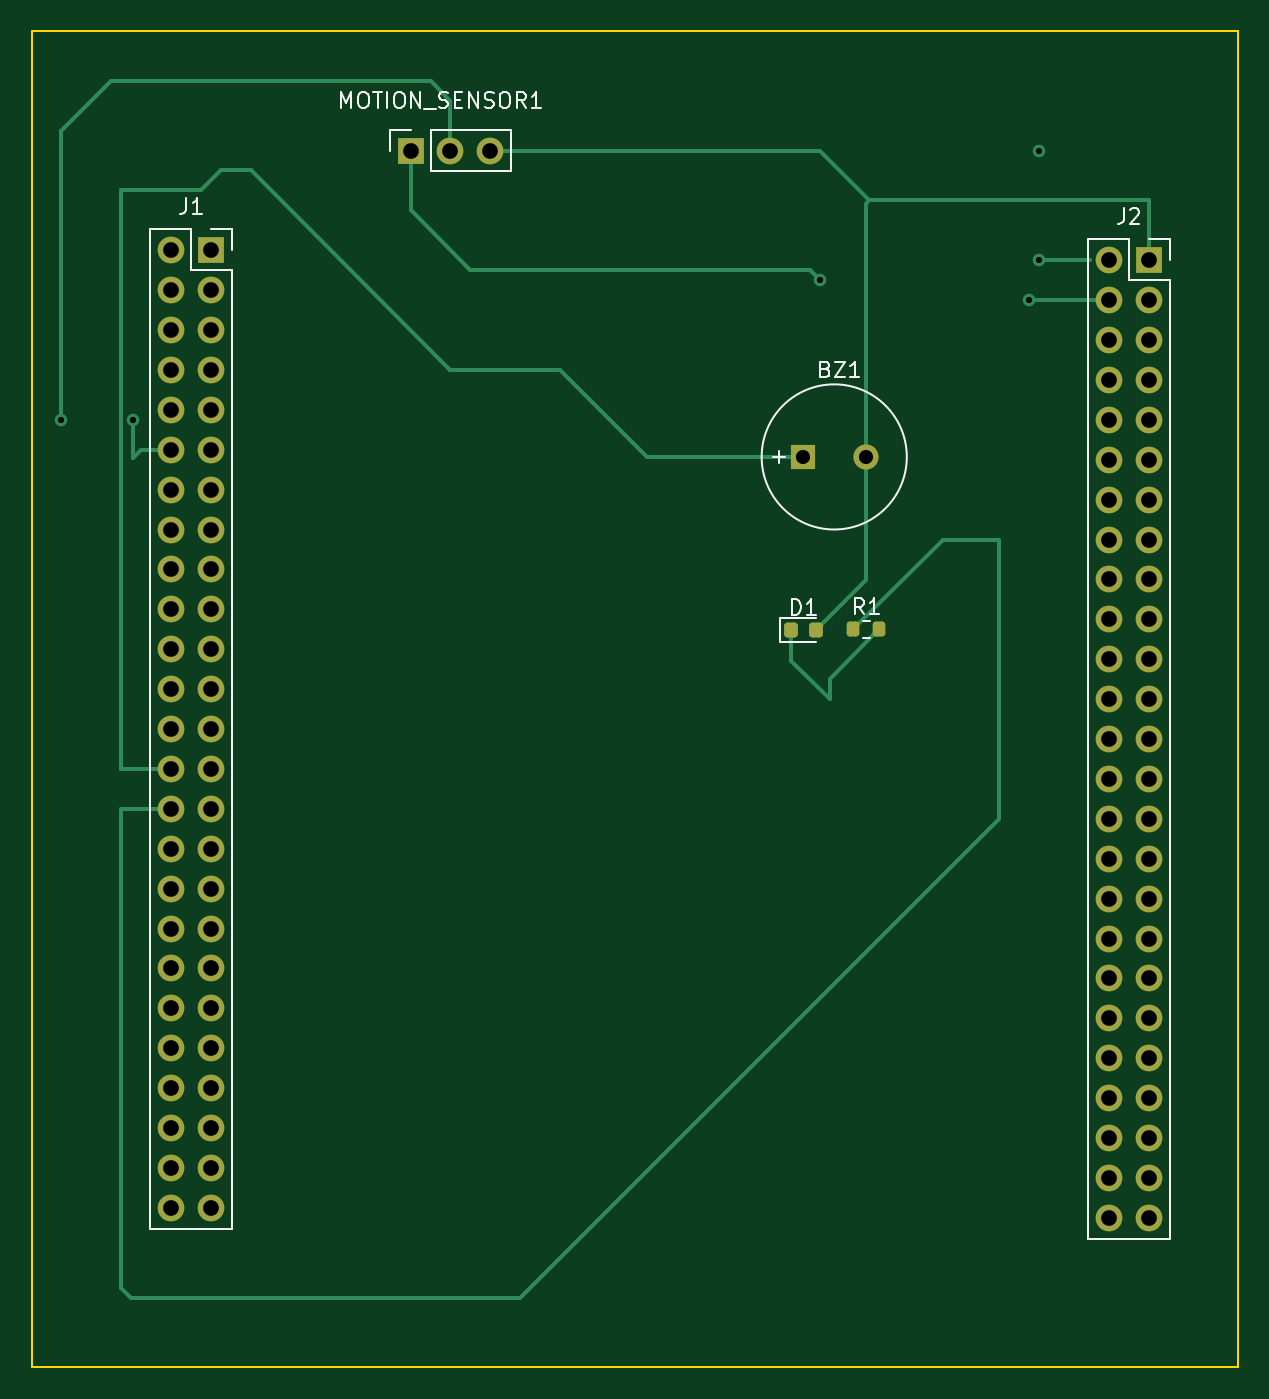
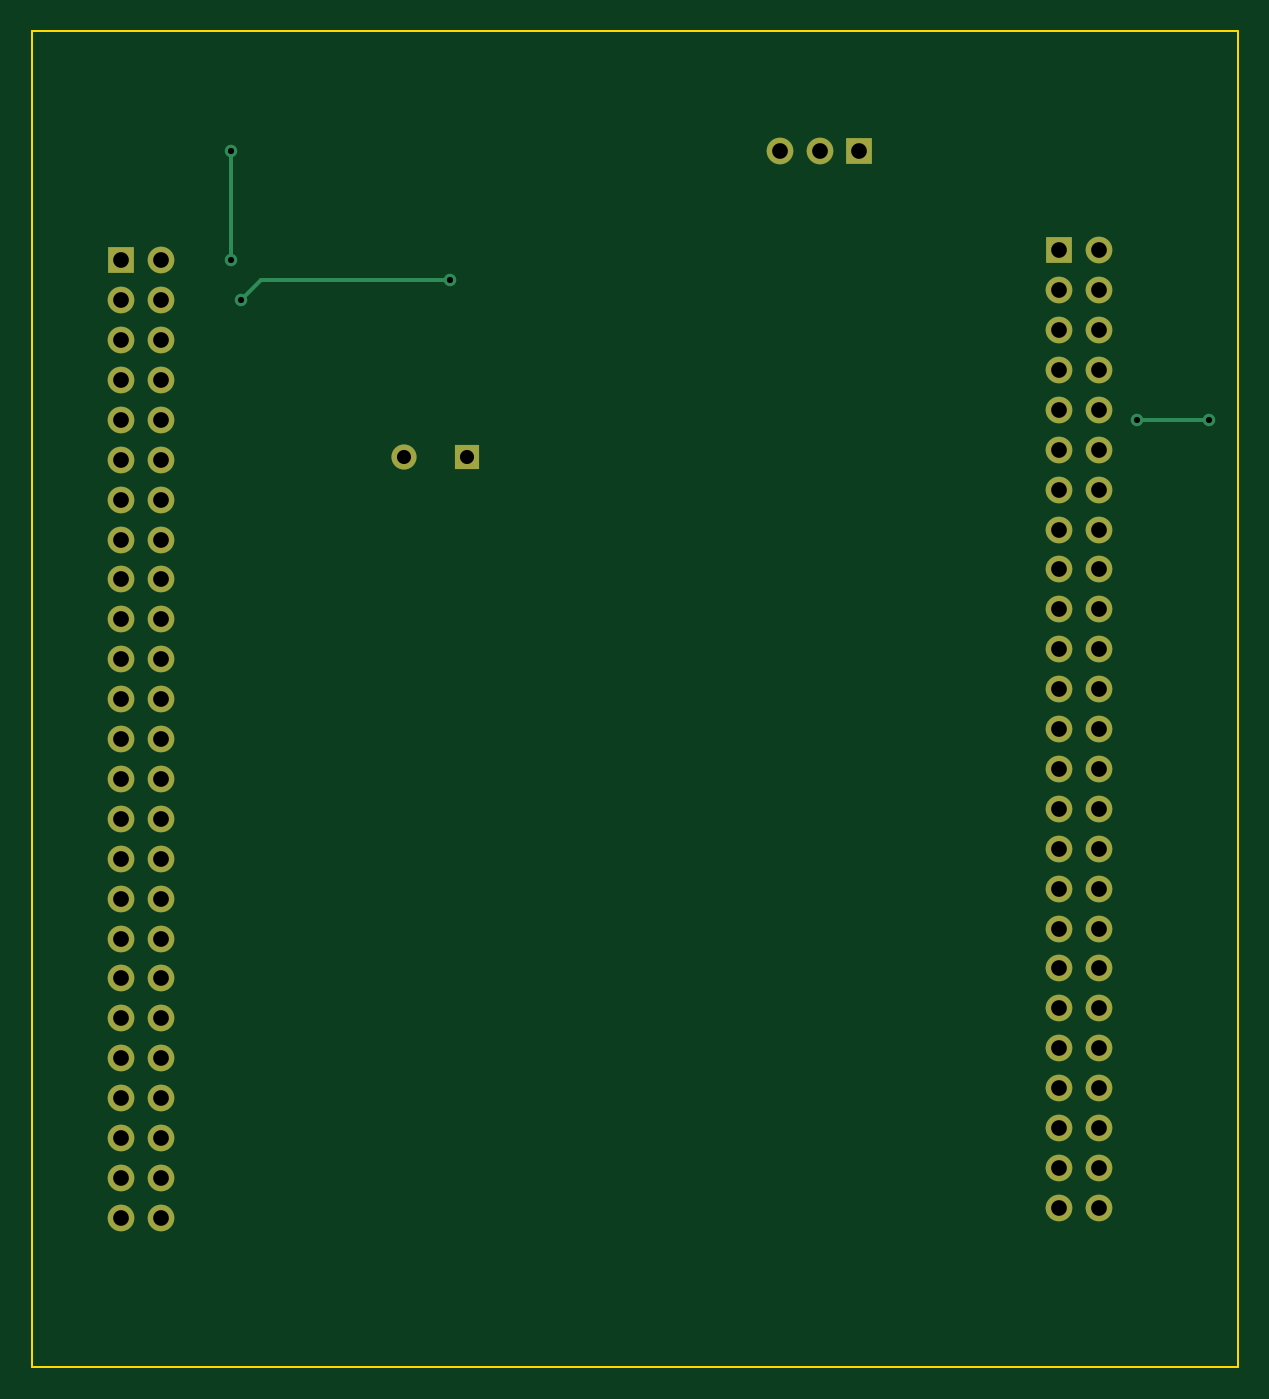
Circuit board: 11 layer files. Board 76.8 x 85.1 mm.
- bottom_copper: Phase_D_STM_Shield-B_Cu.gbr (9436 bytes)
- bottom_mask: Phase_D_STM_Shield-B_Mask.gbr (3273 bytes)
- paste: Phase_D_STM_Shield-B_Paste.gbr (461 bytes)
- bottom_silk: Phase_D_STM_Shield-B_Silkscreen.gbr (462 bytes)
- outline: Phase_D_STM_Shield-Edge_Cuts.gbr (615 bytes)
- top_copper: Phase_D_STM_Shield-F_Cu.gbr (12530 bytes)
- top_mask: Phase_D_STM_Shield-F_Mask.gbr (4172 bytes)
- paste: Phase_D_STM_Shield-F_Paste.gbr (1360 bytes)
- top_silk: Phase_D_STM_Shield-F_Silkscreen.gbr (12372 bytes)
- drill: Phase_D_STM_Shield-NPTH.drl (268 bytes)
- drill: Phase_D_STM_Shield-PTH.drl (1936 bytes)

=== bottom_copper: Phase_D_STM_Shield-B_Cu.gbr (9436 bytes, source omitted) ===
=== bottom_mask: Phase_D_STM_Shield-B_Mask.gbr ===
%TF.GenerationSoftware,KiCad,Pcbnew,7.0.1*%
%TF.CreationDate,2023-05-31T19:04:53-06:00*%
%TF.ProjectId,Phase_D_STM_Shield,50686173-655f-4445-9f53-544d5f536869,rev?*%
%TF.SameCoordinates,Original*%
%TF.FileFunction,Soldermask,Bot*%
%TF.FilePolarity,Negative*%
%FSLAX46Y46*%
G04 Gerber Fmt 4.6, Leading zero omitted, Abs format (unit mm)*
G04 Created by KiCad (PCBNEW 7.0.1) date 2023-05-31 19:04:53*
%MOMM*%
%LPD*%
G01*
G04 APERTURE LIST*
%ADD10R,1.700000X1.700000*%
%ADD11O,1.700000X1.700000*%
%ADD12R,1.600000X1.600000*%
%ADD13C,1.600000*%
G04 APERTURE END LIST*
D10*
%TO.C,J2*%
X151765000Y-42545000D03*
D11*
X149225000Y-42545000D03*
X151765000Y-45085000D03*
X149225000Y-45085000D03*
X151765000Y-47625000D03*
X149225000Y-47625000D03*
X151765000Y-50165000D03*
X149225000Y-50165000D03*
X151765000Y-52705000D03*
X149225000Y-52705000D03*
X151765000Y-55245000D03*
X149225000Y-55245000D03*
X151765000Y-57785000D03*
X149225000Y-57785000D03*
X151765000Y-60325000D03*
X149225000Y-60325000D03*
X151765000Y-62865000D03*
X149225000Y-62865000D03*
X151765000Y-65405000D03*
X149225000Y-65405000D03*
X151765000Y-67945000D03*
X149225000Y-67945000D03*
X151765000Y-70485000D03*
X149225000Y-70485000D03*
X151765000Y-73025000D03*
X149225000Y-73025000D03*
X151765000Y-75565000D03*
X149225000Y-75565000D03*
X151765000Y-78105000D03*
X149225000Y-78105000D03*
X151765000Y-80645000D03*
X149225000Y-80645000D03*
X151765000Y-83185000D03*
X149225000Y-83185000D03*
X151765000Y-85725000D03*
X149225000Y-85725000D03*
X151765000Y-88265000D03*
X149225000Y-88265000D03*
X151765000Y-90805000D03*
X149225000Y-90805000D03*
X151765000Y-93345000D03*
X149225000Y-93345000D03*
X151765000Y-95885000D03*
X149225000Y-95885000D03*
X151765000Y-98425000D03*
X149225000Y-98425000D03*
X151765000Y-100965000D03*
X149225000Y-100965000D03*
X151765000Y-103505000D03*
X149225000Y-103505000D03*
%TD*%
D10*
%TO.C,MOTION_SENSOR1*%
X104775000Y-35560000D03*
D11*
X107315000Y-35560000D03*
X109855000Y-35560000D03*
%TD*%
D12*
%TO.C,BZ1*%
X129745000Y-55065000D03*
D13*
X133745000Y-55065000D03*
%TD*%
D10*
%TO.C,J1*%
X92075000Y-41910000D03*
D11*
X89535000Y-41910000D03*
X92075000Y-44450000D03*
X89535000Y-44450000D03*
X92075000Y-46990000D03*
X89535000Y-46990000D03*
X92075000Y-49530000D03*
X89535000Y-49530000D03*
X92075000Y-52070000D03*
X89535000Y-52070000D03*
X92075000Y-54610000D03*
X89535000Y-54610000D03*
X92075000Y-57150000D03*
X89535000Y-57150000D03*
X92075000Y-59690000D03*
X89535000Y-59690000D03*
X92075000Y-62230000D03*
X89535000Y-62230000D03*
X92075000Y-64770000D03*
X89535000Y-64770000D03*
X92075000Y-67310000D03*
X89535000Y-67310000D03*
X92075000Y-69850000D03*
X89535000Y-69850000D03*
X92075000Y-72390000D03*
X89535000Y-72390000D03*
X92075000Y-74930000D03*
X89535000Y-74930000D03*
X92075000Y-77470000D03*
X89535000Y-77470000D03*
X92075000Y-80010000D03*
X89535000Y-80010000D03*
X92075000Y-82550000D03*
X89535000Y-82550000D03*
X92075000Y-85090000D03*
X89535000Y-85090000D03*
X92075000Y-87630000D03*
X89535000Y-87630000D03*
X92075000Y-90170000D03*
X89535000Y-90170000D03*
X92075000Y-92710000D03*
X89535000Y-92710000D03*
X92075000Y-95250000D03*
X89535000Y-95250000D03*
X92075000Y-97790000D03*
X89535000Y-97790000D03*
X92075000Y-100330000D03*
X89535000Y-100330000D03*
X92075000Y-102870000D03*
X89535000Y-102870000D03*
%TD*%
M02*

=== paste: Phase_D_STM_Shield-B_Paste.gbr ===
%TF.GenerationSoftware,KiCad,Pcbnew,7.0.1*%
%TF.CreationDate,2023-05-31T19:04:53-06:00*%
%TF.ProjectId,Phase_D_STM_Shield,50686173-655f-4445-9f53-544d5f536869,rev?*%
%TF.SameCoordinates,Original*%
%TF.FileFunction,Paste,Bot*%
%TF.FilePolarity,Positive*%
%FSLAX46Y46*%
G04 Gerber Fmt 4.6, Leading zero omitted, Abs format (unit mm)*
G04 Created by KiCad (PCBNEW 7.0.1) date 2023-05-31 19:04:53*
%MOMM*%
%LPD*%
G01*
G04 APERTURE LIST*
G04 APERTURE END LIST*
M02*

=== bottom_silk: Phase_D_STM_Shield-B_Silkscreen.gbr ===
%TF.GenerationSoftware,KiCad,Pcbnew,7.0.1*%
%TF.CreationDate,2023-05-31T19:04:53-06:00*%
%TF.ProjectId,Phase_D_STM_Shield,50686173-655f-4445-9f53-544d5f536869,rev?*%
%TF.SameCoordinates,Original*%
%TF.FileFunction,Legend,Bot*%
%TF.FilePolarity,Positive*%
%FSLAX46Y46*%
G04 Gerber Fmt 4.6, Leading zero omitted, Abs format (unit mm)*
G04 Created by KiCad (PCBNEW 7.0.1) date 2023-05-31 19:04:53*
%MOMM*%
%LPD*%
G01*
G04 APERTURE LIST*
G04 APERTURE END LIST*
M02*

=== outline: Phase_D_STM_Shield-Edge_Cuts.gbr ===
%TF.GenerationSoftware,KiCad,Pcbnew,7.0.1*%
%TF.CreationDate,2023-05-31T19:04:54-06:00*%
%TF.ProjectId,Phase_D_STM_Shield,50686173-655f-4445-9f53-544d5f536869,rev?*%
%TF.SameCoordinates,Original*%
%TF.FileFunction,Profile,NP*%
%FSLAX46Y46*%
G04 Gerber Fmt 4.6, Leading zero omitted, Abs format (unit mm)*
G04 Created by KiCad (PCBNEW 7.0.1) date 2023-05-31 19:04:54*
%MOMM*%
%LPD*%
G01*
G04 APERTURE LIST*
%TA.AperFunction,Profile*%
%ADD10C,0.100000*%
%TD*%
G04 APERTURE END LIST*
D10*
X80645000Y-27940000D02*
X157480000Y-27940000D01*
X157480000Y-113030000D01*
X80645000Y-113030000D01*
X80645000Y-27940000D01*
M02*

=== top_copper: Phase_D_STM_Shield-F_Cu.gbr (12530 bytes, source omitted) ===
=== top_mask: Phase_D_STM_Shield-F_Mask.gbr ===
%TF.GenerationSoftware,KiCad,Pcbnew,7.0.1*%
%TF.CreationDate,2023-05-31T19:04:53-06:00*%
%TF.ProjectId,Phase_D_STM_Shield,50686173-655f-4445-9f53-544d5f536869,rev?*%
%TF.SameCoordinates,Original*%
%TF.FileFunction,Soldermask,Top*%
%TF.FilePolarity,Negative*%
%FSLAX46Y46*%
G04 Gerber Fmt 4.6, Leading zero omitted, Abs format (unit mm)*
G04 Created by KiCad (PCBNEW 7.0.1) date 2023-05-31 19:04:53*
%MOMM*%
%LPD*%
G01*
G04 APERTURE LIST*
G04 Aperture macros list*
%AMRoundRect*
0 Rectangle with rounded corners*
0 $1 Rounding radius*
0 $2 $3 $4 $5 $6 $7 $8 $9 X,Y pos of 4 corners*
0 Add a 4 corners polygon primitive as box body*
4,1,4,$2,$3,$4,$5,$6,$7,$8,$9,$2,$3,0*
0 Add four circle primitives for the rounded corners*
1,1,$1+$1,$2,$3*
1,1,$1+$1,$4,$5*
1,1,$1+$1,$6,$7*
1,1,$1+$1,$8,$9*
0 Add four rect primitives between the rounded corners*
20,1,$1+$1,$2,$3,$4,$5,0*
20,1,$1+$1,$4,$5,$6,$7,0*
20,1,$1+$1,$6,$7,$8,$9,0*
20,1,$1+$1,$8,$9,$2,$3,0*%
G04 Aperture macros list end*
%ADD10R,1.700000X1.700000*%
%ADD11O,1.700000X1.700000*%
%ADD12RoundRect,0.218750X-0.218750X-0.256250X0.218750X-0.256250X0.218750X0.256250X-0.218750X0.256250X0*%
%ADD13R,1.600000X1.600000*%
%ADD14C,1.600000*%
%ADD15RoundRect,0.200000X-0.200000X-0.275000X0.200000X-0.275000X0.200000X0.275000X-0.200000X0.275000X0*%
G04 APERTURE END LIST*
D10*
%TO.C,J2*%
X151765000Y-42545000D03*
D11*
X149225000Y-42545000D03*
X151765000Y-45085000D03*
X149225000Y-45085000D03*
X151765000Y-47625000D03*
X149225000Y-47625000D03*
X151765000Y-50165000D03*
X149225000Y-50165000D03*
X151765000Y-52705000D03*
X149225000Y-52705000D03*
X151765000Y-55245000D03*
X149225000Y-55245000D03*
X151765000Y-57785000D03*
X149225000Y-57785000D03*
X151765000Y-60325000D03*
X149225000Y-60325000D03*
X151765000Y-62865000D03*
X149225000Y-62865000D03*
X151765000Y-65405000D03*
X149225000Y-65405000D03*
X151765000Y-67945000D03*
X149225000Y-67945000D03*
X151765000Y-70485000D03*
X149225000Y-70485000D03*
X151765000Y-73025000D03*
X149225000Y-73025000D03*
X151765000Y-75565000D03*
X149225000Y-75565000D03*
X151765000Y-78105000D03*
X149225000Y-78105000D03*
X151765000Y-80645000D03*
X149225000Y-80645000D03*
X151765000Y-83185000D03*
X149225000Y-83185000D03*
X151765000Y-85725000D03*
X149225000Y-85725000D03*
X151765000Y-88265000D03*
X149225000Y-88265000D03*
X151765000Y-90805000D03*
X149225000Y-90805000D03*
X151765000Y-93345000D03*
X149225000Y-93345000D03*
X151765000Y-95885000D03*
X149225000Y-95885000D03*
X151765000Y-98425000D03*
X149225000Y-98425000D03*
X151765000Y-100965000D03*
X149225000Y-100965000D03*
X151765000Y-103505000D03*
X149225000Y-103505000D03*
%TD*%
D12*
%TO.C,D1*%
X128997500Y-66080000D03*
X130572500Y-66080000D03*
%TD*%
D10*
%TO.C,MOTION_SENSOR1*%
X104775000Y-35560000D03*
D11*
X107315000Y-35560000D03*
X109855000Y-35560000D03*
%TD*%
D13*
%TO.C,BZ1*%
X129745000Y-55065000D03*
D14*
X133745000Y-55065000D03*
%TD*%
D10*
%TO.C,J1*%
X92075000Y-41910000D03*
D11*
X89535000Y-41910000D03*
X92075000Y-44450000D03*
X89535000Y-44450000D03*
X92075000Y-46990000D03*
X89535000Y-46990000D03*
X92075000Y-49530000D03*
X89535000Y-49530000D03*
X92075000Y-52070000D03*
X89535000Y-52070000D03*
X92075000Y-54610000D03*
X89535000Y-54610000D03*
X92075000Y-57150000D03*
X89535000Y-57150000D03*
X92075000Y-59690000D03*
X89535000Y-59690000D03*
X92075000Y-62230000D03*
X89535000Y-62230000D03*
X92075000Y-64770000D03*
X89535000Y-64770000D03*
X92075000Y-67310000D03*
X89535000Y-67310000D03*
X92075000Y-69850000D03*
X89535000Y-69850000D03*
X92075000Y-72390000D03*
X89535000Y-72390000D03*
X92075000Y-74930000D03*
X89535000Y-74930000D03*
X92075000Y-77470000D03*
X89535000Y-77470000D03*
X92075000Y-80010000D03*
X89535000Y-80010000D03*
X92075000Y-82550000D03*
X89535000Y-82550000D03*
X92075000Y-85090000D03*
X89535000Y-85090000D03*
X92075000Y-87630000D03*
X89535000Y-87630000D03*
X92075000Y-90170000D03*
X89535000Y-90170000D03*
X92075000Y-92710000D03*
X89535000Y-92710000D03*
X92075000Y-95250000D03*
X89535000Y-95250000D03*
X92075000Y-97790000D03*
X89535000Y-97790000D03*
X92075000Y-100330000D03*
X89535000Y-100330000D03*
X92075000Y-102870000D03*
X89535000Y-102870000D03*
%TD*%
D15*
%TO.C,R1*%
X132970000Y-66040000D03*
X134620000Y-66040000D03*
%TD*%
M02*

=== paste: Phase_D_STM_Shield-F_Paste.gbr (1360 bytes, source withheld) ===
=== top_silk: Phase_D_STM_Shield-F_Silkscreen.gbr (12372 bytes, source omitted) ===
=== drill: Phase_D_STM_Shield-NPTH.drl ===
M48
; DRILL file {KiCad 7.0.1} date Wed May 31 19:04:50 2023
; FORMAT={-:-/ absolute / inch / decimal}
; #@! TF.CreationDate,2023-05-31T19:04:50-06:00
; #@! TF.GenerationSoftware,Kicad,Pcbnew,7.0.1
; #@! TF.FileFunction,NonPlated,1,2,NPTH
FMAT,2
INCH
%
G90
G05
T0
M30

=== drill: Phase_D_STM_Shield-PTH.drl ===
M48
; DRILL file {KiCad 7.0.1} date Wed May 31 19:04:50 2023
; FORMAT={-:-/ absolute / inch / decimal}
; #@! TF.CreationDate,2023-05-31T19:04:50-06:00
; #@! TF.GenerationSoftware,Kicad,Pcbnew,7.0.1
; #@! TF.FileFunction,Plated,1,2,PTH
FMAT,2
INCH
; #@! TA.AperFunction,Plated,PTH,ViaDrill
T1C0.0157
; #@! TA.AperFunction,Plated,PTH,ComponentDrill
T2C0.0354
; #@! TA.AperFunction,Plated,PTH,ComponentDrill
T3C0.0394
%
G90
G05
T1
X3.25Y-2.075
X3.4285Y-2.075
X5.15Y-1.725
X5.675Y-1.775
X5.7Y-1.4
X5.7Y-1.675
T2
X5.1081Y-2.1679
X5.2656Y-2.1679
T3
X3.525Y-1.65
X3.525Y-1.75
X3.525Y-1.85
X3.525Y-1.95
X3.525Y-2.05
X3.525Y-2.15
X3.525Y-2.25
X3.525Y-2.35
X3.525Y-2.45
X3.525Y-2.55
X3.525Y-2.65
X3.525Y-2.75
X3.525Y-2.85
X3.525Y-2.95
X3.525Y-3.05
X3.525Y-3.15
X3.525Y-3.25
X3.525Y-3.35
X3.525Y-3.45
X3.525Y-3.55
X3.525Y-3.65
X3.525Y-3.75
X3.525Y-3.85
X3.525Y-3.95
X3.525Y-4.05
X3.625Y-1.65
X3.625Y-1.75
X3.625Y-1.85
X3.625Y-1.95
X3.625Y-2.05
X3.625Y-2.15
X3.625Y-2.25
X3.625Y-2.35
X3.625Y-2.45
X3.625Y-2.55
X3.625Y-2.65
X3.625Y-2.75
X3.625Y-2.85
X3.625Y-2.95
X3.625Y-3.05
X3.625Y-3.15
X3.625Y-3.25
X3.625Y-3.35
X3.625Y-3.45
X3.625Y-3.55
X3.625Y-3.65
X3.625Y-3.75
X3.625Y-3.85
X3.625Y-3.95
X3.625Y-4.05
X4.125Y-1.4
X4.225Y-1.4
X4.325Y-1.4
X5.875Y-1.675
X5.875Y-1.775
X5.875Y-1.875
X5.875Y-1.975
X5.875Y-2.075
X5.875Y-2.175
X5.875Y-2.275
X5.875Y-2.375
X5.875Y-2.475
X5.875Y-2.575
X5.875Y-2.675
X5.875Y-2.775
X5.875Y-2.875
X5.875Y-2.975
X5.875Y-3.075
X5.875Y-3.175
X5.875Y-3.275
X5.875Y-3.375
X5.875Y-3.475
X5.875Y-3.575
X5.875Y-3.675
X5.875Y-3.775
X5.875Y-3.875
X5.875Y-3.975
X5.875Y-4.075
X5.975Y-1.675
X5.975Y-1.775
X5.975Y-1.875
X5.975Y-1.975
X5.975Y-2.075
X5.975Y-2.175
X5.975Y-2.275
X5.975Y-2.375
X5.975Y-2.475
X5.975Y-2.575
X5.975Y-2.675
X5.975Y-2.775
X5.975Y-2.875
X5.975Y-2.975
X5.975Y-3.075
X5.975Y-3.175
X5.975Y-3.275
X5.975Y-3.375
X5.975Y-3.475
X5.975Y-3.575
X5.975Y-3.675
X5.975Y-3.775
X5.975Y-3.875
X5.975Y-3.975
X5.975Y-4.075
T0
M30

